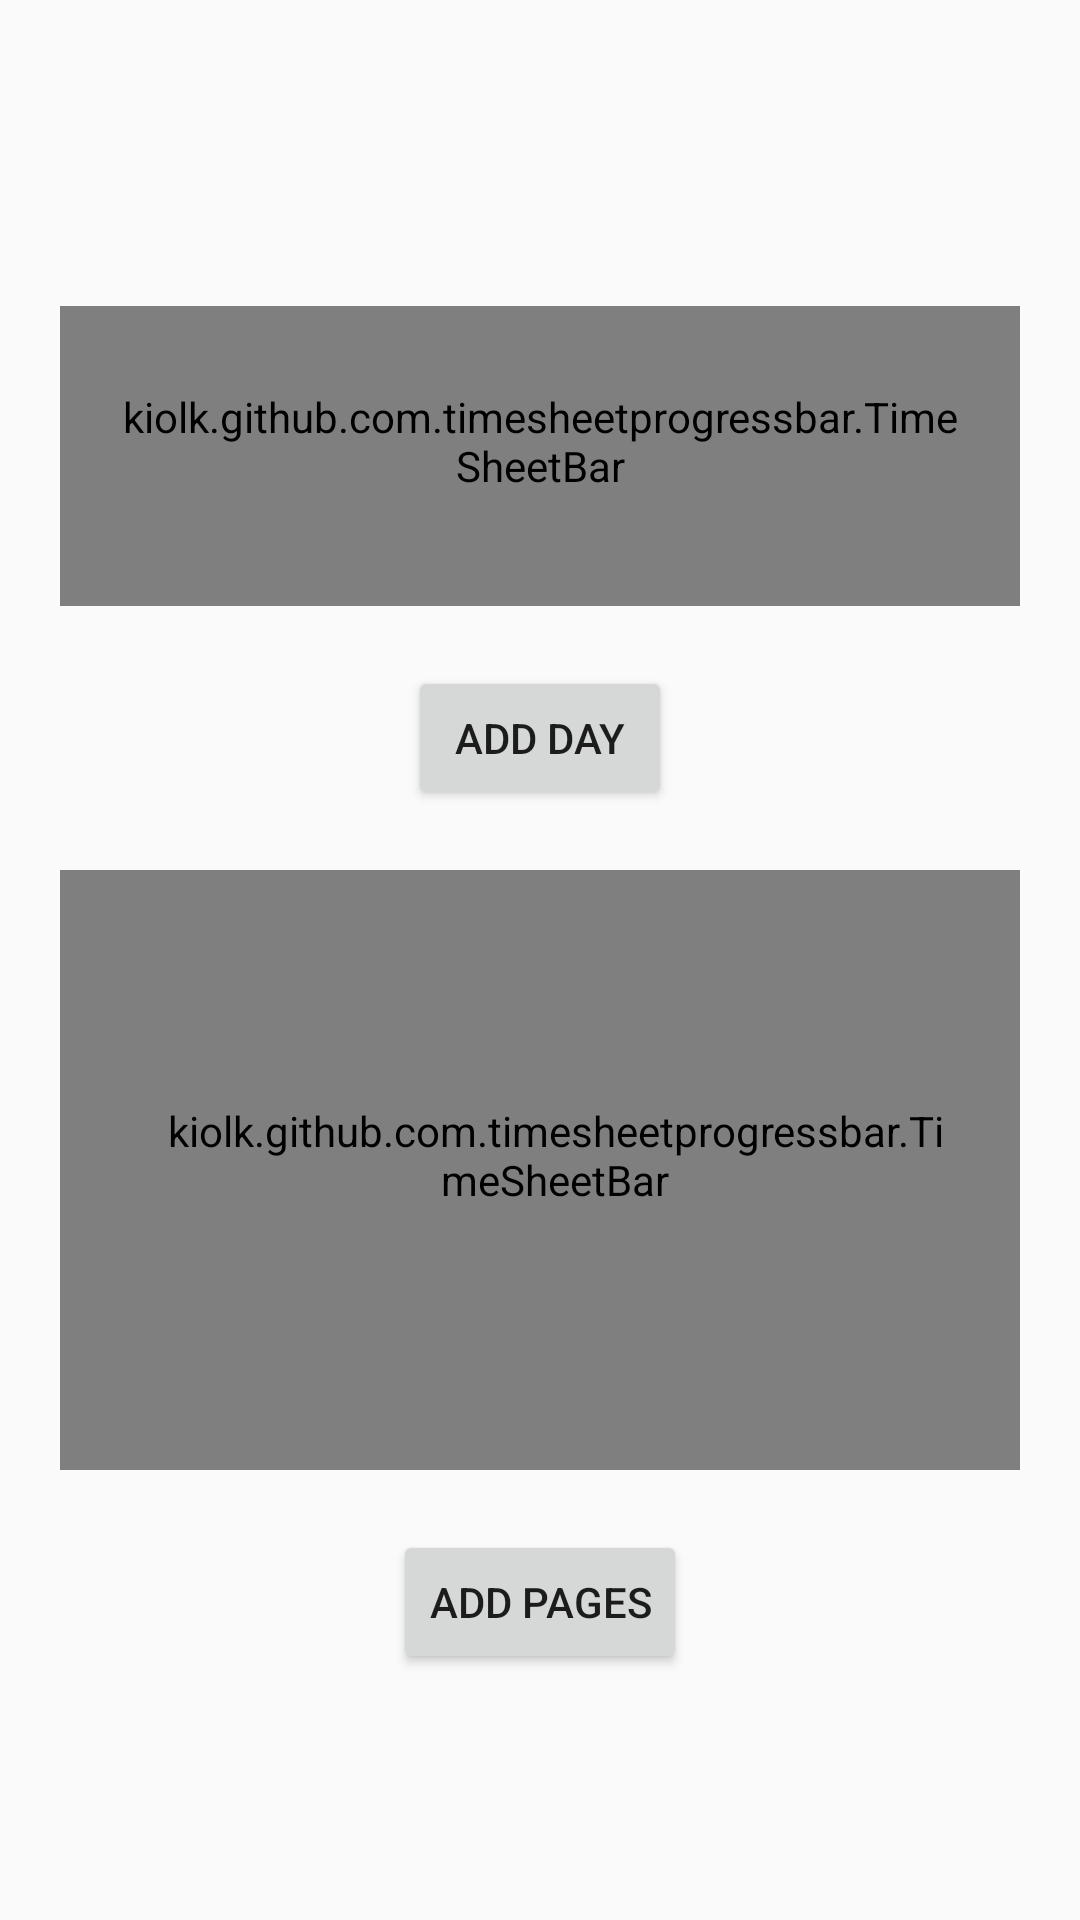

Reconstruct the res/layout file that produces this screen, plus the resources it refers to.
<!-- AndroidManifest.xml: application theme AppTheme -->
<!-- res/layout/activity_main_2.xml -->
<?xml version="1.0" encoding="utf-8"?>
<ScrollView xmlns:android="http://schemas.android.com/apk/res/android"
    xmlns:app="http://schemas.android.com/apk/res-auto"
    xmlns:tools="http://schemas.android.com/tools"
    android:layout_width="match_parent"
    android:layout_height="match_parent"
    android:orientation="vertical"
    tools:context=".MainActivity">

    <LinearLayout
        android:layout_width="match_parent"
        android:layout_height="wrap_content"
        android:layout_gravity="center"
        android:orientation="vertical">

        <kiolk.github.com.timesheetprogressbar.TimeSheetBar
            android:id="@+id/time_bar"
            style="@style/Bar1"
            android:layout_width="match_parent"
            android:layout_height="100dp"
            android:paddingLeft="20dp"
            android:paddingTop="5dp"
            android:paddingRight="20dp"
            android:paddingBottom="15dp"
            app:animationDuration="2000"
            app:barType="overlaid"
            app:isAnimated="false"
            app:isLabelUnder="false"
            app:maxBarHeight="20dp"
            app:smallestUnitValue="3600"
            app:valueUnit="h" />

        <Button
            android:id="@+id/button"
            android:layout_width="wrap_content"
            android:layout_height="wrap_content"
            android:layout_gravity="center"
            android:text="add day" />

        <kiolk.github.com.timesheetprogressbar.TimeSheetBar
            android:id="@+id/time_bar_2"
            style="@style/Bar1"
            android:layout_width="match_parent"
            android:layout_height="200dp"
            android:paddingLeft="30dp"
            android:paddingTop="5dp"
            android:paddingRight="20dp"
            android:paddingBottom="15dp"
            app:animationDuration="2000"
            app:barType="divided"
            app:isAnimated="true"
            app:isLabelUnder="false"
            app:maxBarHeight="20dp" />

        <Button
            android:id="@+id/button_2"
            android:layout_width="wrap_content"
            android:layout_height="wrap_content"
            android:layout_gravity="center"
            android:text="add pages" />

    </LinearLayout>
</ScrollView>
<!-- resources referenced by this layout -->
<resources>
  <style name="Bar1" parent="Base.Widget.AppCompat.ProgressBar.Horizontal">
          <item name="android:layout_width">wrap_content</item>
          <item name="android:layout_margin">20dp</item>
          
          <item name="android:layout_height">wrap_content</item>
          <item name="android:progress">50</item>
      </style>
  <style name="AppTheme" parent="Theme.AppCompat.Light.NoActionBar">
          
          <item name="colorPrimary">@color/colorPrimary</item>
          <item name="colorPrimaryDark">@color/colorPrimaryDark</item>
          <item name="colorAccent">@color/colorAccent</item>
      </style>
  <color name="colorPrimary">#008577</color>
  <color name="colorPrimaryDark">#00574B</color>
  <color name="colorAccent">#D81B60</color>
</resources>
